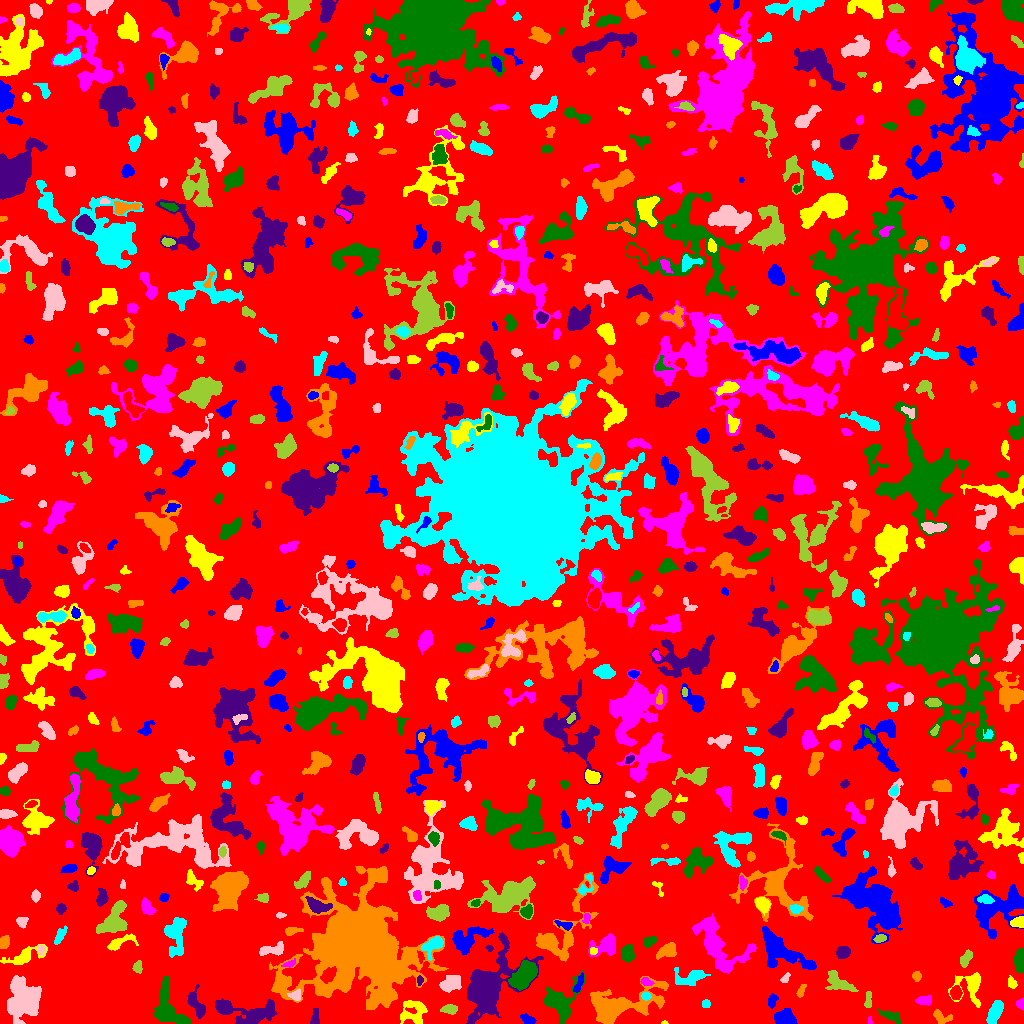

Data behind this chart, as committed beside it:
ID, X, Y, A, B, theta, total_flux, mu_max, mu_median, mu_mean, R_fwhm, R_e, R10, R90, x_start, x_end, y_start, y_end, area, greylevel
0, 521.5, 510.6, 301.1, 297, 0.3346, 1190767, 19.0, 1.0, 1.604, 8.058, 221.2, 81.34, 366, 0, 1023, 0, 1023, 742406, 1.604
1, 527.8, 4.223, 3.794, 2.126, -0.4657, 386.0, 6.0, 3.0, 3.138, 5.109, 3.613, 1.382, 5.557, 520, 536, 0, 10, 123, 6.138
2, 664.2, 0.8261, 1.521, 0.8672, -0.01514, 46.0, 5.0, 2.0, 2.0, 1.596, 1.382, 0.0, 2.257, 661, 668, 0, 3, 23, 7.0
3, 870.0, 3.352, 2.273, 0.9388, 1.536, 88.0, 4.0, 3.0, 2.588, 2.764, 1.784, 0.7979, 2.706, 868, 872, 0, 7, 34, 5.588
4, 891.2, 7.236, 6.577, 2.377, -0.4298, 390.0, 5.0, 2.0, 2.12, 4.652, 4.406, 1.693, 6.652, 878, 901, 0, 15, 184, 6.12
5, 314.8, 4.938, 4.544, 2.156, 1.47, 178.0, 4.0, 1.0, 1.483, 3.742, 3.29, 1.128, 5.528, 310, 319, 0, 15, 120, 5.483
6, 941.1, 6.249, 5.064, 2.774, -0.3765, 334.0, 5.0, 2.0, 2.0, 3.909, 3.909, 1.493, 6.257, 933, 952, 0, 14, 167, 6.0
7, 994.8, 11.02, 6.154, 2.711, 1.157, 1439, 10.0, 5.0, 5.103, 7.024, 5.293, 2.111, 8.137, 986, 1003, 0, 23, 282, 8.103
8, 22.87, 23.76, 9.666, 7.902, 1.492, 4424, 9.0, 4.0, 4.011, 12.05, 10.36, 4.068, 16.11, 7, 41, 0, 48, 1103, 7.011
9, 450.1, 14.02, 3.628, 2.153, -0.07361, 398.0, 7.0, 2.0, 2.823, 3.7, 3.385, 1.262, 5.585, 440, 457, 9, 19, 141, 7.823
10, 694.2, 5.481, 2.794, 2.345, -1.273, 389.0, 8.0, 3.0, 3.297, 3.909, 3.09, 1.262, 5.109, 688, 699, 0, 12, 118, 7.297
11, 783.6, 6.462, 4.991, 3.735, 0.1893, 712.0, 6.0, 2.0, 2.49, 6.482, 4.983, 1.954, 7.858, 774, 797, 0, 15, 286, 6.49
12, 413.3, 11.05, 6.676, 6.426, -0.7798, 1258, 9.0, 3.0, 3.039, 4.983, 6.077, 2.185, 9.674, 400, 427, 0, 23, 414, 7.039
13, 1021, 19.5, 2.198, 2.096, 1.571, 138.0, 4.0, 2.0, 1.747, 3.656, 2.523, 0.9772, 4.068, 1016, 1023, 13, 26, 79, 5.747
14, 559.8, 20.79, 9.444, 7.63, 1.428, 3247, 12.0, 4.0, 4.747, 8.992, 7.858, 3.141, 12.7, 544, 584, 0, 53, 684, 7.747
15, 250, 10.65, 16.84, 5.542, -0.09279, 2624, 10.0, 3.0, 3.196, 6.933, 8.311, 2.985, 14.06, 215, 277, 0, 25, 821, 6.196
16, 618.9, 18.75, 20.68, 7.711, 0.2159, 5890, 12.0, 4.0, 4.198, 11.21, 11.07, 4.297, 18.01, 590, 668, 0, 47, 1403, 7.198
17, 706.1, 19.5, 2.009, 1.899, -0.0, 206.0, 6.0, 3.0, 2.986, 3.656, 2.523, 0.9772, 3.827, 702, 710, 16, 24, 69, 6.986
18, 295.6, 27.95, 2.915, 2.502, 0.04294, 553.0, 13.0, 4.0, 4.894, 3.192, 3.192, 1.128, 5.232, 287, 300, 23, 35, 113, 9.894
19, 868, 22.12, 4.411, 1.64, 1.492, 259.0, 6.0, 2.0, 2.443, 3.478, 3.141, 1.128, 5.015, 864, 871, 16, 32, 106, 6.443
20, 741, 24.1, 7.575, 5.741, -1.169, 1596, 9.0, 3.0, 3.298, 6.283, 6.676, 2.459, 10.78, 720, 750, 10, 40, 484, 6.298
21, 772.1, 22.1, 3.474, 2.059, 1.289, 410.0, 8.0, 3.0, 3.565, 4.107, 3.338, 1.262, 5.232, 768, 778, 15, 30, 115, 6.565
22, 970.7, 37.54, 7.609, 6.933, -1.55, 1356, 9.0, 2.0, 3.034, 5.754, 5.971, 2.257, 10.22, 948, 980, 16, 51, 447, 6.034
23, 924.6, 23.29, 3.872, 1.967, 0.115, 324.0, 6.0, 2.0, 2.331, 4.442, 3.478, 1.382, 5.323, 915, 931, 18, 28, 139, 6.331
24, 168.8, 14.69, 13.11, 6.954, -1.089, 3581, 11.0, 5.0, 5.008, 9.491, 8.538, 3.385, 13.23, 153, 191, 0, 47, 715, 8.008
25, 196.5, 18.26, 7.657, 2.944, -1.088, 921.0, 9.0, 3.0, 3.22, 4.983, 4.918, 1.954, 7.939, 187, 205, 5, 39, 286, 7.22
26, 799.9, 30.96, 2.091, 1.398, 1.326, 82.0, 4.0, 1.0, 0.9213, 2.821, 2.111, 0.7979, 3.432, 796, 806, 26, 39, 89, 5.921
27, 645.9, 27.37, 2.2, 1.966, -0.4762, 269.0, 6.0, 4.0, 3.685, 4.146, 2.764, 1.128, 4.107, 641, 651, 23, 31, 73, 10.68
28, 449.2, 39.0, 5.334, 3.384, 0.4286, 924.0, 9.0, 3.0, 3.164, 4.754, 4.754, 1.871, 8.117, 439, 461, 31, 48, 292, 7.164
29, 837.1, 41.97, 7.868, 3.99, -0.5804, 950.0, 9.0, 2.0, 2.738, 4.068, 5.382, 1.871, 9.08, 825, 858, 32, 53, 347, 5.738
30, 955.8, 30.6, 3.228, 2.498, 1.484, 691.0, 10.0, 4.0, 4.799, 4.754, 3.656, 1.493, 5.726, 950, 962, 24, 38, 144, 9.799
31, 578.7, 39.43, 5.772, 1.528, 1.191, 331.0, 7.0, 3.0, 2.758, 2.877, 3.478, 1.262, 5.412, 573, 583, 31, 51, 120, 8.758
32, 1011, 39.78, 2.517, 1.663, -0.8507, 147.0, 5.0, 2.0, 1.581, 2.764, 2.523, 0.7979, 3.949, 1008, 1017, 35, 48, 93, 6.581
33, 645.7, 41.78, 2.858, 1.876, -0.3576, 269.0, 6.0, 2.0, 3.057, 3.7, 2.764, 1.128, 4.583, 640, 654, 38, 46, 88, 8.057
34, 523.7, 47.29, 7.569, 4.384, 0.8925, 3084, 13.0, 6.0, 5.638, 8.311, 7.203, 2.877, 11.14, 508, 537, 33, 63, 547, 11.64
35, 419.7, 43.1, 2.307, 1.234, 1.518, 144.0, 6.0, 2.0, 2.526, 2.932, 2.111, 0.7979, 3.338, 417, 423, 38, 48, 57, 9.526
36, 916.4, 47.56, 2.244, 2.074, -1.376, 197.0, 5.0, 2.0, 2.345, 3.385, 2.764, 0.9772, 4.334, 912, 921, 42, 52, 84, 6.345
37, 689.7, 46.09, 8.627, 3.796, 0.134, 823.0, 6.0, 2.0, 2.358, 7.334, 5.698, 2.257, 8.649, 674, 710, 38, 56, 349, 6.358
38, 785.2, 45.34, 2.921, 1.516, 0.8245, 85.0, 3.0, 1.0, 1.181, 2.764, 2.523, 0.9772, 4.029, 780, 790, 41, 51, 72, 5.181
39, 137.7, 56.77, 2.642, 1.775, 1.391, 171.0, 5.0, 2.0, 1.676, 3.09, 2.706, 1.128, 4.26, 132, 142, 50, 63, 102, 6.676
40, 73.28, 55.8, 5.668, 2.364, 0.1895, 304.0, 5.0, 2.0, 1.788, 3.523, 3.827, 1.493, 6.308, 62, 88, 48, 61, 170, 5.788
41, 779.9, 72.81, 14.54, 6.392, -0.5746, 3677, 11.0, 4.0, 3.967, 8.292, 9.15, 3.385, 14.63, 762, 816, 54, 97, 927, 7.967
42, 24.22, 67.42, 10.21, 3.448, 0.3717, 1142, 10.0, 3.0, 3.282, 5.171, 5.585, 2.111, 9.184, 0, 47, 59, 79, 348, 6.282
43, 289.7, 59.64, 3.374, 1.52, 0.3625, 157.0, 4.0, 2.0, 2.013, 3.949, 2.706, 0.9772, 4.37, 281, 295, 56, 65, 78, 8.013
44, 627.4, 69.14, 3.941, 2.901, 1.514, 871.0, 11.0, 4.0, 4.208, 4.334, 4.146, 1.596, 6.723, 621, 634, 61, 79, 207, 9.208
45, 842.9, 70.98, 3.033, 2.641, 0.3049, 584.0, 8.0, 3.0, 3.605, 4.951, 3.613, 1.493, 5.726, 836, 850, 65, 77, 162, 7.605
46, 668.5, 72.97, 4.563, 3.063, 0.4365, 670.0, 8.0, 3.0, 2.792, 4.951, 4.297, 1.693, 6.91, 656, 676, 64, 81, 240, 6.792
47, 176.4, 91.88, 10.11, 4.752, 1.452, 2026, 15.0, 3.0, 3.78, 4.029, 6.308, 2.111, 11.06, 164, 186, 66, 106, 536, 7.78
48, 41.23, 74.21, 2.27, 1.697, -1.494, 142.0, 5.0, 2.0, 1.972, 2.877, 2.459, 0.9772, 3.785, 37, 45, 68, 78, 72, 8.972
49, 965.1, 64.36, 4.166, 2.233, 1.067, 397.0, 6.0, 3.0, 2.595, 5.046, 3.827, 1.493, 5.863, 960, 972, 56, 74, 153, 6.595
50, 988.4, 64.76, 4.098, 2.76, -1.352, 755.0, 9.0, 4.0, 3.912, 4.886, 4.406, 1.693, 6.77, 982, 995, 56, 74, 193, 6.912
51, 467.1, 83.94, 10.04, 5.491, 0.5012, 2426, 10.0, 4.0, 4.348, 8.921, 7.399, 2.877, 11.47, 452, 494, 68, 97, 558, 9.348
52, 593, 72.4, 1.961, 1.829, -0.2837, 119.0, 4.0, 2.0, 2.125, 3.478, 2.394, 0.7979, 3.7, 590, 597, 69, 76, 56, 10.12
53, 716.9, 81.16, 17.65, 8.783, -0.8361, 4983, 13.0, 3.0, 4.274, 8.137, 10.06, 3.7, 16.75, 692, 756, 50, 110, 1166, 7.274
54, 1019, 62.74, 5.515, 2.376, 1.536, 1374, 12.0, 6.0, 6.107, 6.129, 4.618, 1.871, 7.069, 1013, 1023, 51, 75, 225, 9.107
55, 489.5, 74.89, 1.706, 1.489, -0.2302, 64.0, 3.0, 1.0, 1.422, 2.523, 2.034, 0.7979, 3.192, 485, 493, 72, 78, 45, 5.422
56, 3.669, 81.1, 3.155, 2.255, 1.272, 617.0, 11.0, 5.0, 5.016, 4.184, 3.432, 1.382, 5.293, 0, 9, 75, 88, 123, 11.02
57, 433.9, 79.02, 5.774, 3.501, 0.7214, 620.0, 7.0, 2.0, 2.322, 4.687, 4.37, 1.693, 7.247, 421, 443, 63, 87, 267, 8.322
58, 272.4, 73.54, 6.871, 2.534, 0.1277, 507.0, 5.0, 2.0, 2.224, 5.67, 4.754, 1.871, 7.269, 259, 283, 68, 82, 228, 7.224
59, 880.1, 84.98, 3.014, 1.867, 0.3199, 223.0, 5.0, 2.0, 2.451, 3.478, 2.985, 1.128, 4.652, 873, 886, 81, 89, 91, 8.451
... 728 more rows
